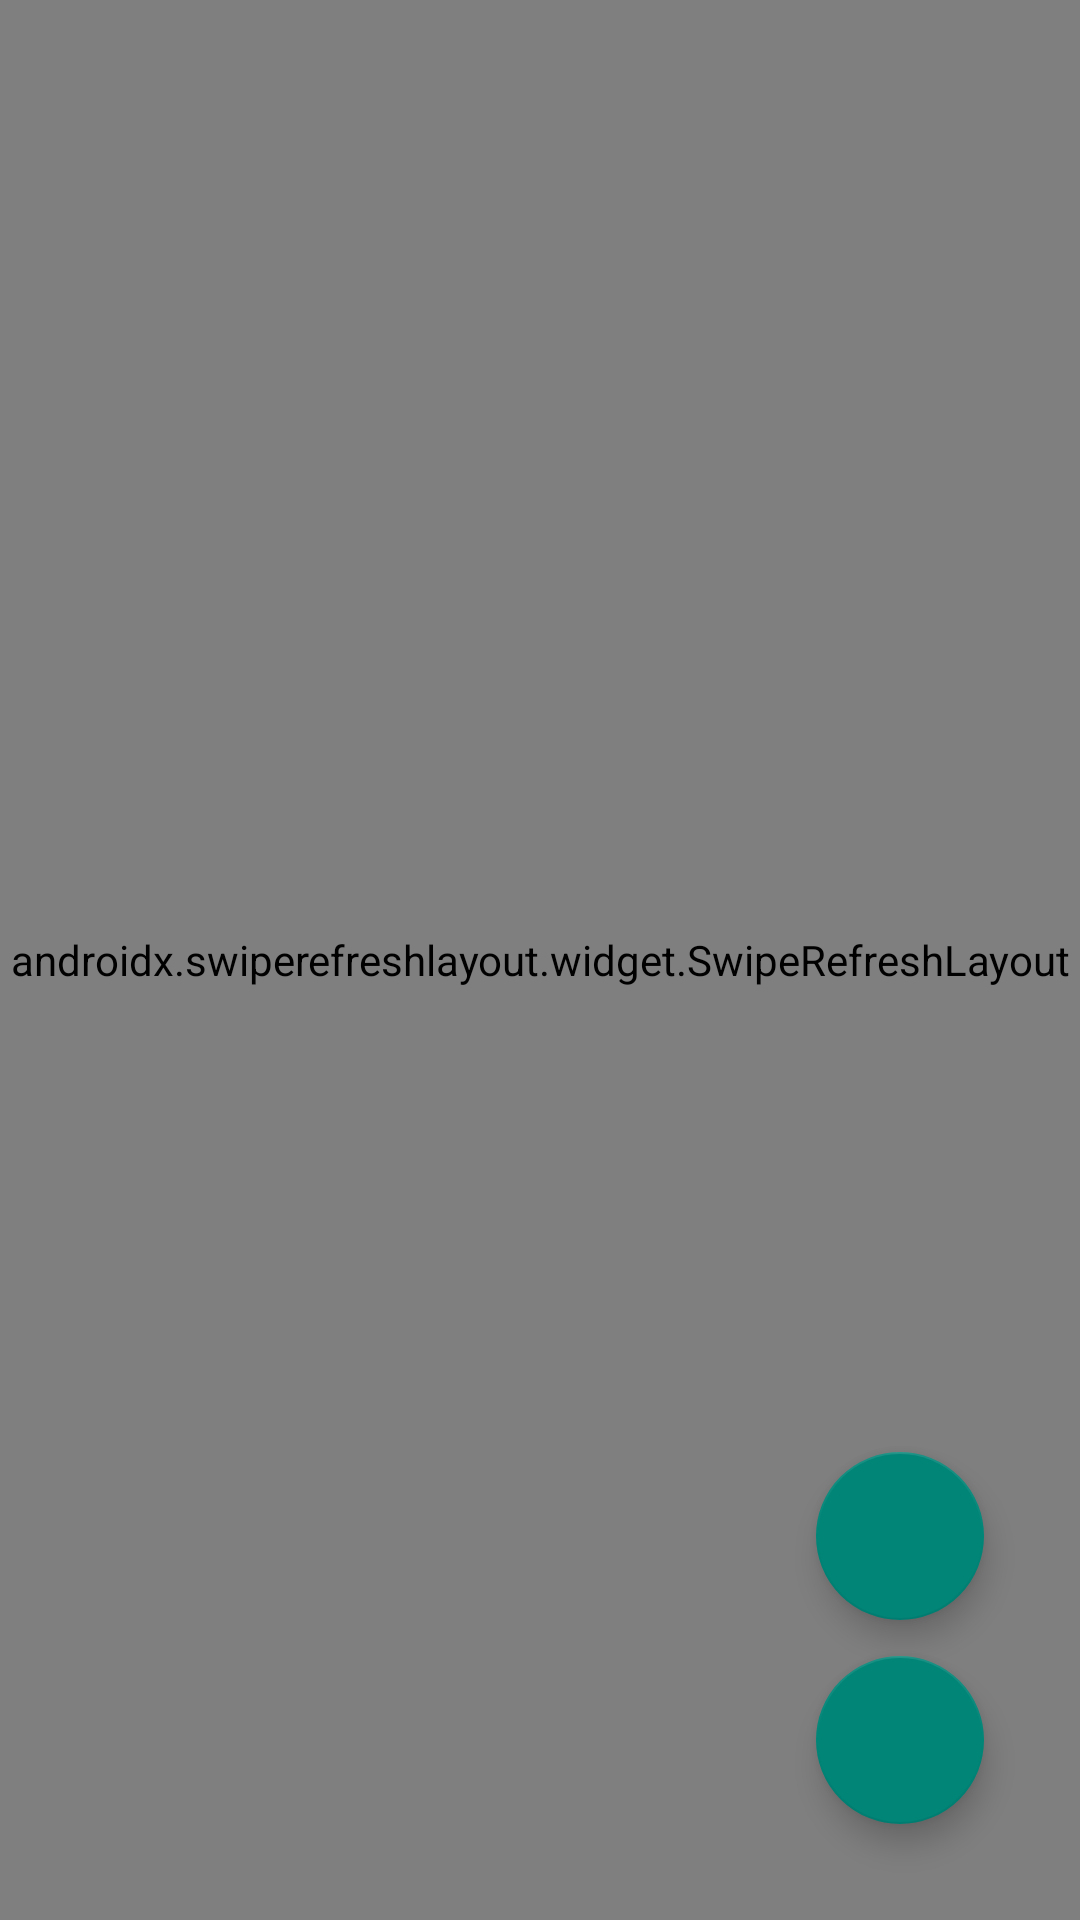

Write the Android layout XML for this screen, with the resource values it uses.
<!-- AndroidManifest.xml: application theme Theme.LaundryKu -->
<!-- res/layout/activity_main.xml -->
<?xml version="1.0" encoding="utf-8"?>
<RelativeLayout xmlns:android="http://schemas.android.com/apk/res/android"
    xmlns:app="http://schemas.android.com/apk/res-auto"
    xmlns:tools="http://schemas.android.com/tools"
    android:layout_width="match_parent"
    android:layout_height="match_parent"
    android:background="@drawable/backgroundmotif"
    tools:context=".Activity.MainActivity">

    <androidx.swiperefreshlayout.widget.SwipeRefreshLayout
        android:id="@+id/srl_data"
        android:layout_width="match_parent"
        android:layout_height="match_parent">

        <androidx.recyclerview.widget.RecyclerView
            android:id="@+id/rv_data"
            android:layout_width="match_parent"
            android:layout_height="match_parent"
            tools:listitem="@layout/card_item"/>

    </androidx.swiperefreshlayout.widget.SwipeRefreshLayout>

    <TextView
        android:id="@+id/txt_Kosong"
        android:layout_width="wrap_content"
        android:layout_height="wrap_content"
        android:text="Tidak Ada Data"
        android:textSize="20sp"
        android:layout_centerInParent="true"
        android:visibility="gone"/>

    <ProgressBar
        android:id="@+id/pb_data"
        android:layout_width="wrap_content"
        android:layout_height="wrap_content"
        android:layout_centerInParent="true"
        android:visibility="invisible"/>

    <com.google.android.material.floatingactionbutton.FloatingActionButton
        android:id="@+id/fab_akun"
        android:layout_width="wrap_content"
        android:layout_height="wrap_content"
        android:layout_alignParentBottom="true"
        android:layout_alignParentRight="true"
        android:layout_marginRight="32dp"
        android:layout_marginBottom="100dp"
        android:clickable="true"
        android:src="@drawable/ic_account"/>

    <com.google.android.material.floatingactionbutton.FloatingActionButton
        android:id="@+id/fab_tambah"
        android:layout_width="wrap_content"
        android:layout_height="wrap_content"
        android:layout_alignParentBottom="true"
        android:layout_alignParentRight="true"
        android:layout_margin="32dp"
        android:clickable="true"
        android:src="@drawable/ic_add"/>

</RelativeLayout>
<!-- res/layout/card_item.xml (included above) -->
<?xml version="1.0" encoding="utf-8"?>
<androidx.cardview.widget.CardView
    xmlns:android="http://schemas.android.com/apk/res/android"
    android:layout_width="match_parent"
    android:layout_height="wrap_content"
    android:foreground="?android:attr/selectableItemBackground"
    android:clickable="true"
    android:focusable="true"
    android:layout_margin="6dp">

    <LinearLayout
        android:layout_width="match_parent"
        android:layout_height="match_parent"
        android:orientation="horizontal">

        <LinearLayout
            android:layout_width="wrap_content"
            android:layout_height="wrap_content"
            android:layout_gravity="center"
            android:layout_margin="10dp">

            <de.hdodenhof.circleimageview.CircleImageView
                android:id="@+id/civ_item"
                android:layout_width="80dp"
                android:layout_height="80dp"
                android:src="@drawable/ic_image"
                android:scaleType="centerCrop"/>

        </LinearLayout>

        <LinearLayout
            android:layout_width="match_parent"
            android:layout_height="wrap_content"
            android:orientation="vertical"
            android:padding="12dp">

            <TextView
                android:id="@+id/tv_id"
                android:layout_width="wrap_content"
                android:layout_height="wrap_content"
                android:text="Id Laundry"
                android:visibility="gone"/>
            <TextView
                android:id="@+id/tv_nama"
                android:layout_width="wrap_content"
                android:layout_height="wrap_content"
                android:textSize="22sp"
                android:textStyle="bold"
                android:text="Nama Laundry"/>
            <TextView
                android:id="@+id/tv_alamat"
                android:layout_width="wrap_content"
                android:layout_height="wrap_content"
                android:textSize="18sp"
                android:text="Alamat"
                android:maxLines="2"/>
            <TextView
                android:id="@+id/tv_telepon"
                android:layout_width="wrap_content"
                android:layout_height="wrap_content"
                android:textSize="18sp"
                android:text="No. Telepon"/>
            <TextView
                android:id="@+id/tv_imageString"
                android:layout_width="wrap_content"
                android:layout_height="wrap_content"
                android:text="image_string"
                android:visibility="gone"/>

        </LinearLayout>

    </LinearLayout>

</androidx.cardview.widget.CardView>
<!-- resources referenced by this layout -->
<resources>
  <!-- drawable backgroundmotif: jpg bitmap (drawable, 6155 bytes) -->
  <style name="Theme.LaundryKu" parent="Theme.AppCompat.DayNight.DarkActionBar">
          
          <item name="colorPrimary">@color/purple_500</item>
          <item name="colorPrimaryVariant">@color/purple_700</item>
          <item name="colorOnPrimary">@color/white</item>
          
          <item name="colorSecondary">@color/teal_200</item>
          <item name="colorSecondaryVariant">@color/teal_700</item>
          <item name="colorOnSecondary">@color/black</item>
          
          <item name="android:statusBarColor" tools:targetApi="l">?attr/colorPrimaryVariant</item>
          
      </style>
  <!-- not gathered from this repository: default colours our renderer supplied (Android Studio template values) -->
  <color name="purple_500">#FF6200EE</color>
  <color name="purple_700">#FF3700B3</color>
  <color name="teal_200">#FF03DAC5</color>
  <color name="teal_700">#FF018786</color>
  <color name="black">#FF000000</color>
  <color name="white">#FFFFFFFF</color>
</resources>
